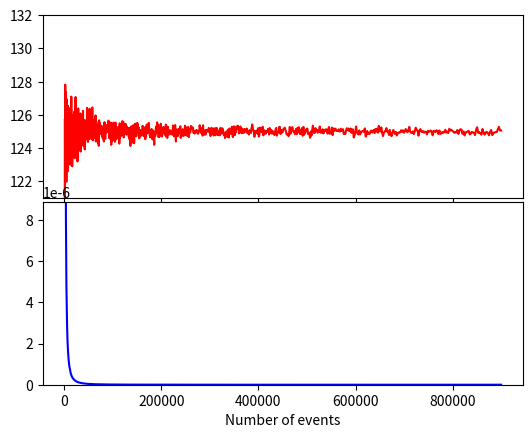

This figure's Python source: (Note: this script raises an exception after producing the figure.)
import numpy as np
import matplotlib.patches as mpatches
import matplotlib.pyplot as plt

def set_shared_ylabel(figure, a, ylabel, labelpad = 0.01):
    """Set a y label shared by multiple axes
    Parameters
    ----------
    a: list of axes
    ylabel: string
    labelpad: float
        Sets the padding between ticklabels and axis label"""

    figure.canvas.draw()

    # get the center position for all plots
    top = a[0].get_position().y1
    bottom = a[-1].get_position().y0

    # get the coordinates of the left side of the tick labels
    x0 = 1
    for at in a:
        at.set_ylabel('') # just to make sure we don't and up with multiple labels
        bboxes, _ = at.yaxis.get_ticklabel_extents(figure.canvas.renderer)
        bboxes = bboxes.inverse_transformed(figure.transFigure)
        xt = bboxes.x0
        if xt < x0:
            x0 = xt
    tick_label_left = x0

    # set position of label
    a[-1].set_ylabel(ylabel)
    a[-1].yaxis.set_label_coords(tick_label_left - labelpad, (bottom + top)/2, transform=figure.transFigure)


count = []
lin = []
quad = []

count = (np.logspace(0, 1, 1000) * 100000 - 99990).astype(int)
for n in count:
    print(n)
    x = np.random.normal(10, 5, n)
    lin.append(np.sum(x * x) / (n - 1))
    quad.append((np.sum(x) ** 2) / n / (n - 1))

count = np.array(count)[5:]
lin = np.array(lin)[5:]
quad = np.array(quad)[5:]

fig, (ax1, ax2) = plt.subplots(2, 1, sharex=True)
fig.subplots_adjust(hspace=0.02, left=0.15)

ax1.plot(count, lin, color='r')
ax1.set_ylim(121, 132)
ax2.plot(count, quad / count ** 2, color='b')
ax2.set_ylim(0, 0.0000089)

ax2.set_xlabel('Number of events')
set_shared_ylabel(fig, [ax1, ax2], 'Costs')


# create legend
redPatch = mpatches.Patch(color='red', label='Linear Costs')
bluePatch = mpatches.Patch(color='blue', label='Quadratic Costs')
ax1.legend(handles=[redPatch, bluePatch])

# draw only half of the y-axis
ax1.spines['bottom'].set_visible(False)
ax2.spines['top'].set_visible(False)
ax1.xaxis.tick_top()
ax1.tick_params(labeltop='off')
ax2.xaxis.tick_bottom()

# draw diagonals
d = 0.015
kwargs = dict(transform=ax1.transAxes, color='k', clip_on=False)
ax1.plot((-d, +d), (-d, +d), **kwargs)
ax1.plot((1 - d, 1 + d), (-d, +d), **kwargs)
kwargs.update(transform=ax2.transAxes)
ax2.plot((-d, +d), (1 - d, 1 + d), **kwargs)
ax2.plot((1 - d, 1 + d), (1 - d, 1 + d), **kwargs)

plt.show()
